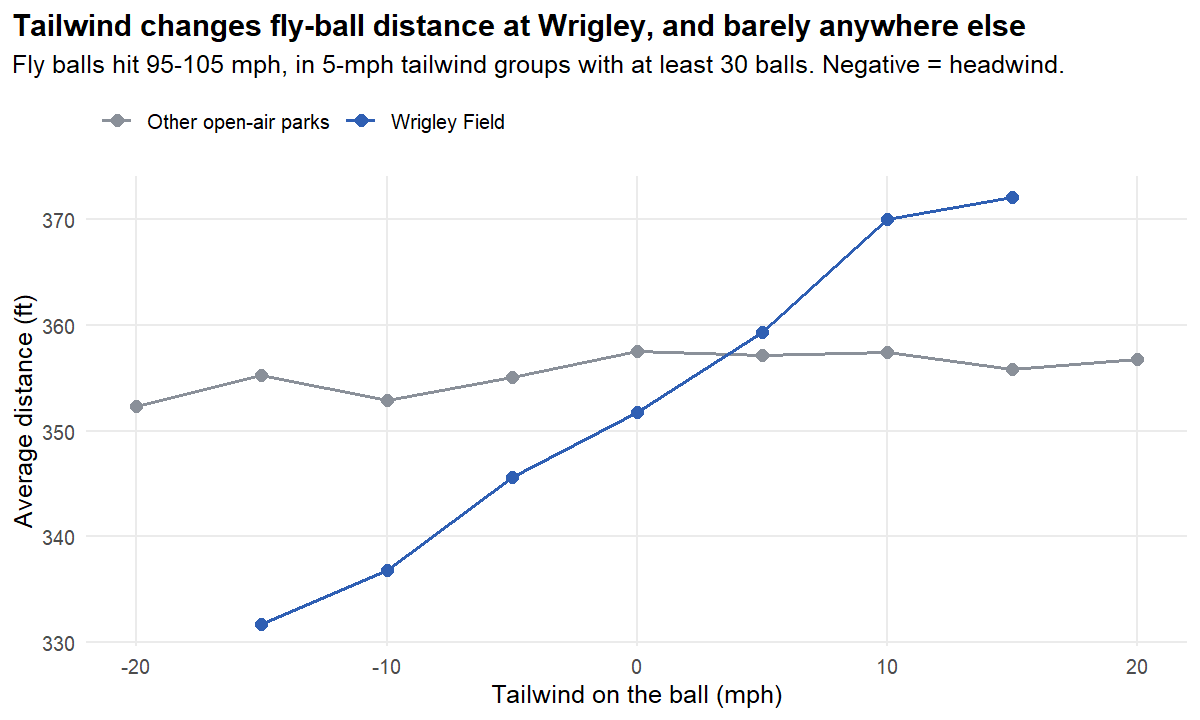

Values plotted in this chart, from the file beside it:
parks, tailwind_bucket, fly_balls, avg_distance_ft
Other open-air parks, -25, 12, 341
Other open-air parks, -20, 59, 352.3
Other open-air parks, -15, 411, 355.3
Other open-air parks, -10, 2757, 352.9
Other open-air parks, -5, 9782, 355.1
Other open-air parks, 0, 16576, 357.5
Other open-air parks, 5, 14208, 357.2
Other open-air parks, 10, 6246, 357.4
Other open-air parks, 15, 1849, 355.8
Other open-air parks, 20, 262, 356.8
Other open-air parks, 25, 28, 363.6
Other open-air parks, 30, 2, 369.5
Wrigley Field, -25, 3, 364.3
Wrigley Field, -20, 15, 333
Wrigley Field, -15, 50, 331.7
Wrigley Field, -10, 275, 336.8
Wrigley Field, -5, 563, 345.6
Wrigley Field, 0, 552, 351.8
Wrigley Field, 5, 352, 359.3
Wrigley Field, 10, 210, 370
Wrigley Field, 15, 92, 372.1
Wrigley Field, 20, 27, 368.3
Wrigley Field, 25, 5, 408.8
